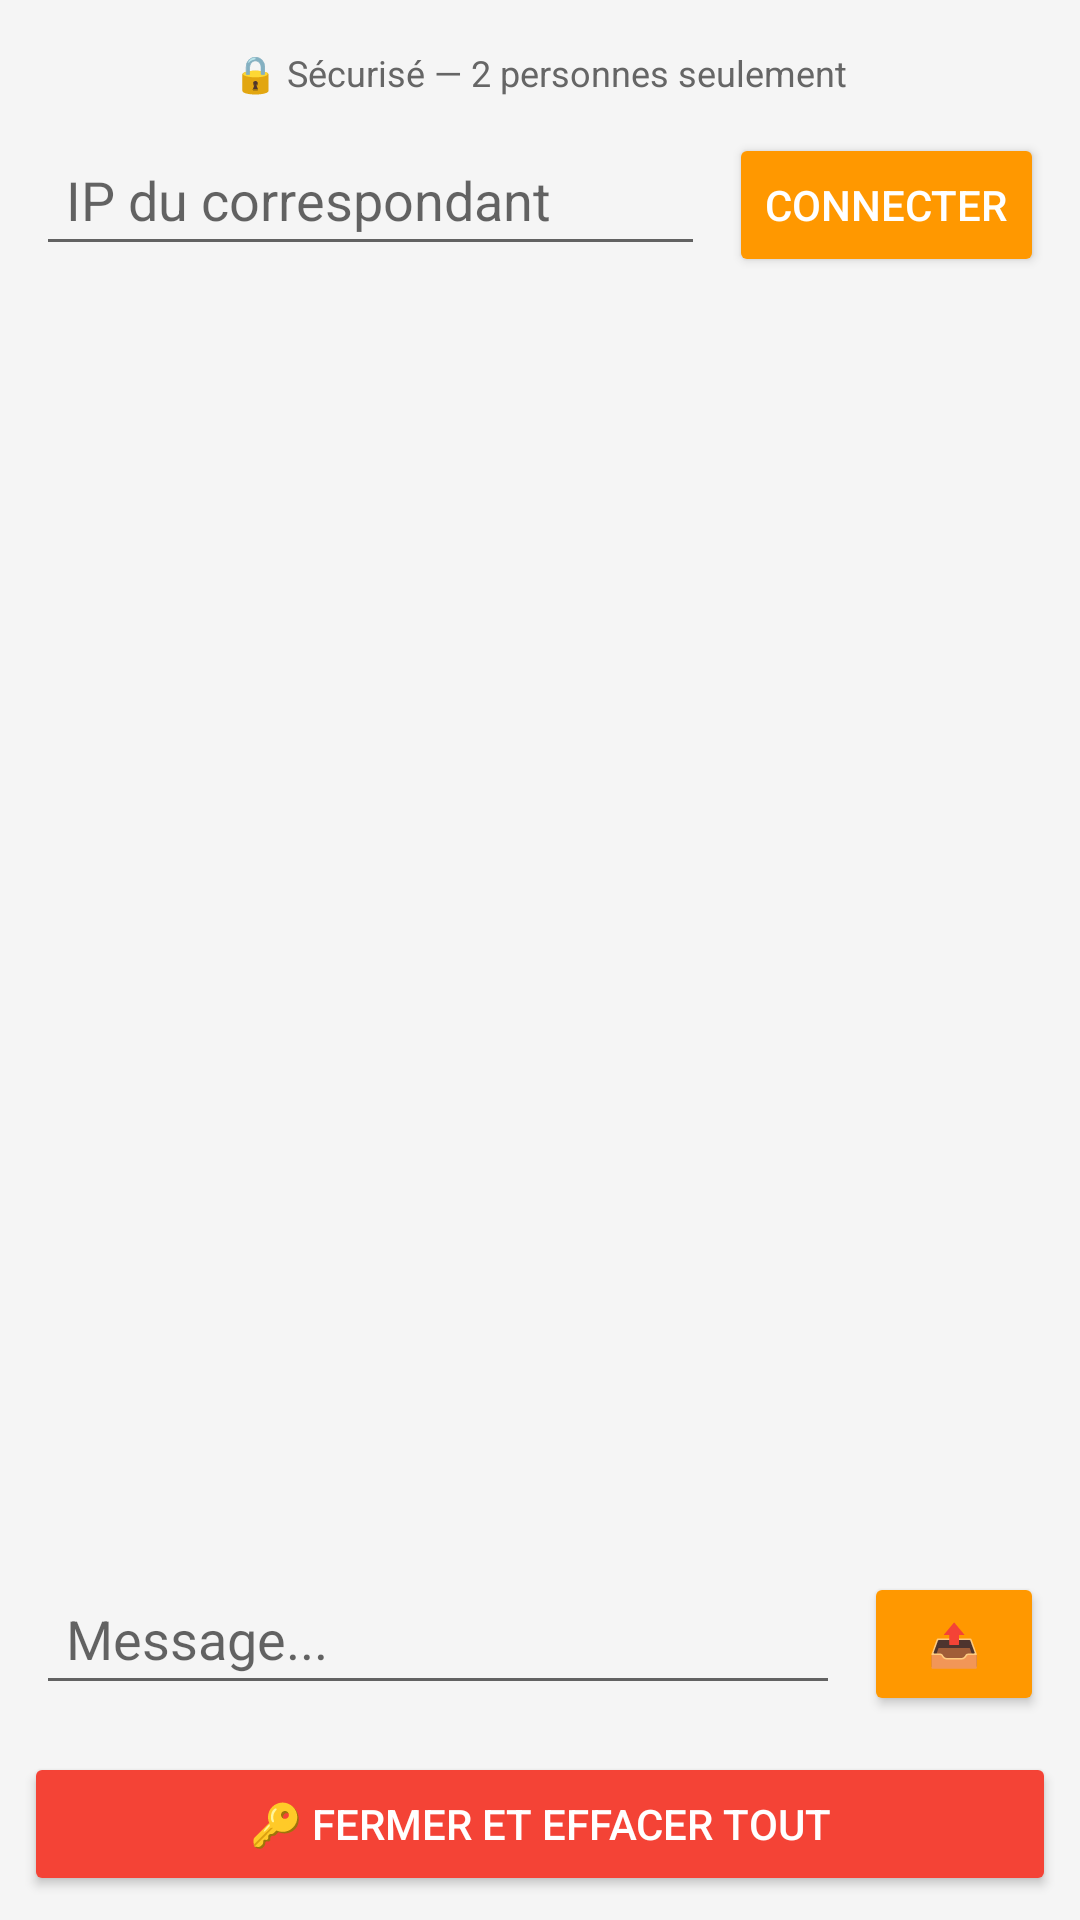

Here is an Android app screen rendered from its layout file. Give the layout XML and the strings, colors and styles it references.
<!-- AndroidManifest.xml: application theme android:Theme.Material.Light.NoActionBar -->
<!-- res/layout/activity_messenger.xml -->
<?xml version="1.0" encoding="utf-8"?>
<LinearLayout xmlns:android="http://schemas.android.com/apk/res/android"
    android:layout_width="match_parent" android:layout_height="match_parent"
    android:orientation="vertical" android:background="#F5F5F5" android:padding="8dp">
    <TextView android:id="@+id/tvStatus" android:layout_width="match_parent" android:layout_height="wrap_content"
        android:text="🔒 Sécurisé — 2 personnes seulement" android:gravity="center"
        android:padding="8dp" android:textSize="12sp" android:textColor="#666666"/>
    <LinearLayout android:layout_width="match_parent" android:layout_height="wrap_content" android:orientation="horizontal" android:padding="4dp">
        <EditText android:id="@+id/etIp" android:layout_width="0dp" android:layout_height="wrap_content"
            android:layout_weight="1" android:hint="IP du correspondant" android:inputType="text" android:padding="10dp"/>
        <Button android:id="@+id/btnConnect" android:layout_width="wrap_content" android:layout_height="wrap_content"
            android:text="Connecter" android:backgroundTint="#FF9800" android:textColor="#FFFFFF" android:layout_marginStart="8dp"/>
    </LinearLayout>
    <ScrollView android:layout_width="match_parent" android:layout_height="0dp" android:layout_weight="1" android:layout_marginVertical="8dp">
        <LinearLayout android:id="@+id/llMessages" android:layout_width="match_parent" android:layout_height="wrap_content" android:orientation="vertical"/>
    </ScrollView>
    <LinearLayout android:layout_width="match_parent" android:layout_height="wrap_content" android:orientation="horizontal" android:padding="4dp">
        <EditText android:id="@+id/etMessage" android:layout_width="0dp" android:layout_height="wrap_content"
            android:layout_weight="1" android:hint="Message..." android:padding="10dp" android:inputType="textMultiLine"/>
        <Button android:id="@+id/btnSend" android:layout_width="wrap_content" android:layout_height="wrap_content"
            android:text="📤" android:backgroundTint="#FF9800" android:textColor="#FFFFFF" android:layout_marginStart="8dp" android:minWidth="60dp"/>
    </LinearLayout>
    <Button android:id="@+id/btnExit" android:layout_width="match_parent" android:layout_height="wrap_content"
        android:text="🔑 Fermer et effacer tout" android:backgroundTint="#F44336" android:textColor="#FFFFFF" android:layout_marginTop="8dp"/>
</LinearLayout>
<!-- resources referenced by this layout -->
<resources>

</resources>
